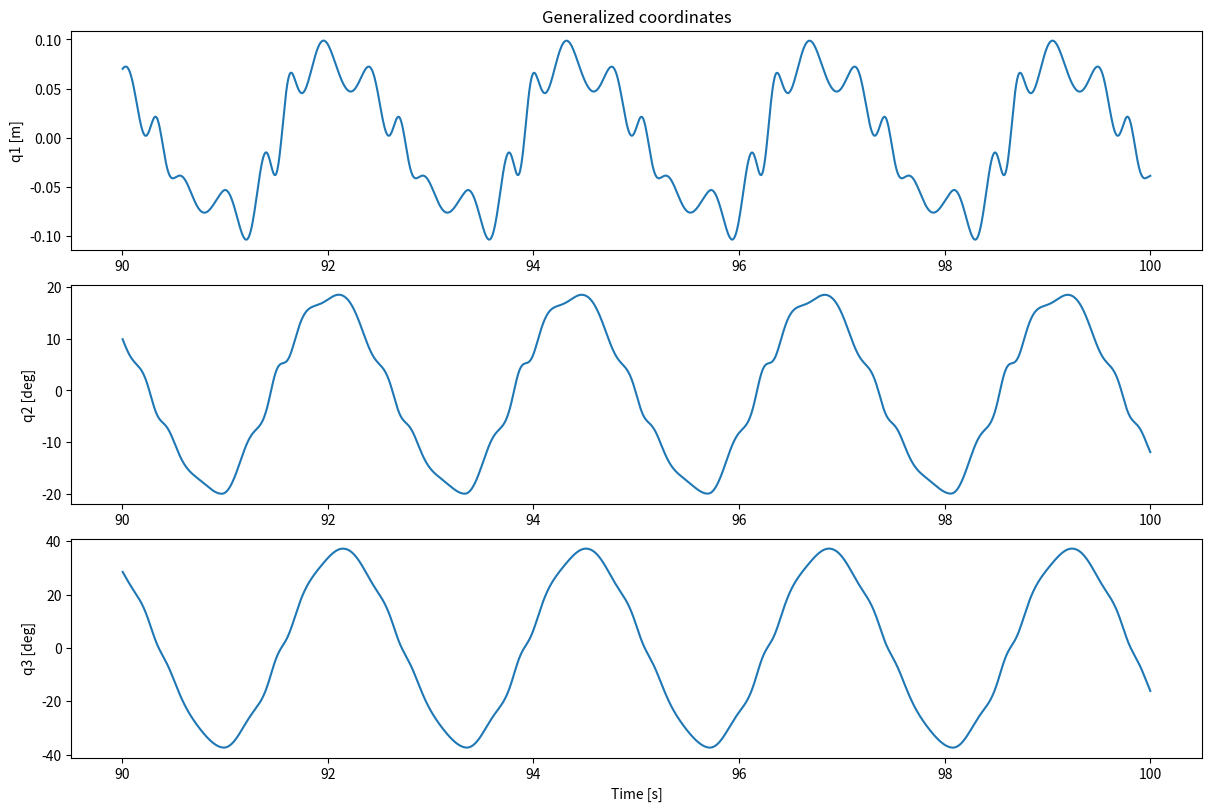
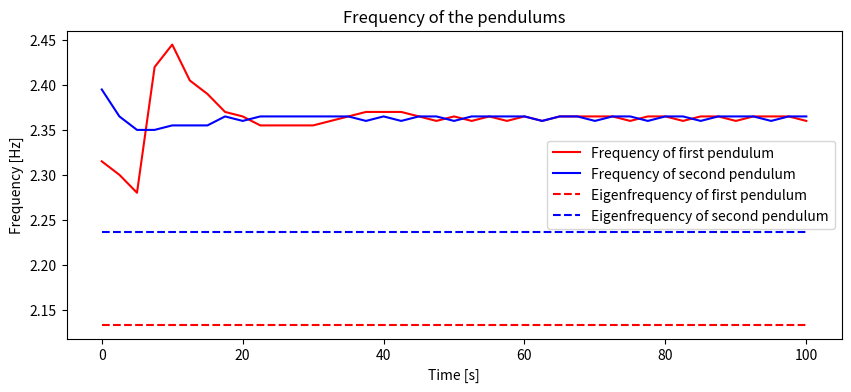

The script that saved these images, in order:
# %%
r"""

Synchronisation of Clocks
=========================

Objectives
----------

- See, whether the observation first reported by Huygens in 1665 can be
  reproduced. See the article:
  https://physicsworld.com/a/the-secret-of-the-synchronized-pendulums/
- Show how to use a smooth hump function to model a torque impulse applied
  to the pendulums.

Description
-----------

Two pendulums of length :math:`l_2` and :math:`l_3` are connected by a
horizontal rod of length :math:`l_1`, which can move horizontally.
The first pendulum is fixed at the left
end of the horizontal rod, the second pendulum is fixed at the right end of
the horizontal rod. The horizontal rod is connected to a fixed point by a
spring and a damper. The first pendulum is connected to the horizontal rod by a
spring and a damper of constants :math:`k_1` and :math:`d_1`. The second
pendulum is connected to the horizontal rod by a spring and a damper of
constants :math:`k_2` and :math:`d_2`.

Notes
-----

- Only for certain combinations of the parameters was it possible to get the
  synchronisation effect. Maybe this is a reason, it is not observed all the
  time. I never found parameters, which would even remotely model two
  cuckoo clocks, hanging on a wall.
- The torque impulses applied to the pendulums are modeled by a smooth hump,
  as numpy does not have a Dirac Delta function.
- In the example. the common frequency is different from the eigenfrequency
  of the pendulums. Maybe this corresponds to the statement in the article,
  that the synchronized clocks will both show the wrong time.

**States**

- :math:`q_1` : horizontal position of the horizontal rod
- :math:`q_2` : angle of the first pendulum
- :math:`q_3` : angle of the second pendulum
- :math:`u_1` : velocity of the horizontal rod
- :math:`u_2` : angular velocity of the first pendulum
- :math:`u_3` : angular velocity of the second pendulum

**Parameters**

- :math:`m_1` : mass of the horizontal rod
- :math:`m_2` : mass of the first pendulum
- :math:`m_3` : mass of the second pendulum
- :math:`g` : gravitational acceleration
- :math:`l_1` : length of the horizontal rod
- :math:`l_2` : length of the first pendulum
- :math:`l_3` : length of the second pendulum
- :math:`k_1` : spring constant of the horizontal rod
- :math:`k_2` : spring constant of the first pendulum
- :math:`k_3` : spring constant of the second pendulum
- :math:`d_1` : damping coefficient of the horizontal rod
- :math:`d_2` : damping coefficient of the first pendulum
- :math:`d_3` : damping coefficient of the second pendulum
- :math:`p_2` : impulse torque applied to the first pendulum
- :math:`p_3` : impulse torque applied to the second pendulum

"""
import numpy as np
import sympy as sm
import sympy.physics.mechanics as me
from scipy.integrate import solve_ivp
from scipy.signal import find_peaks
import matplotlib.pyplot as plt

# sphinx_gallery_thumbnail_number = 2

# %%
# Define a smooth hump function to model the impulse torque applied to the
# pendulums


def smooth_hump(x, a, b, steep):
    return 0.5 * (1 - sm.tanh(steep * (x - a)) - sm.tanh(steep * (x - b)))


# %%
# Equations of Motion
# -------------------

N, A1, A2, A3 = sm.symbols('N A1 A2 A3', cls=me.ReferenceFrame)
O, P1, P2, Dmc1, Dmc2, Dmc3 = sm.symbols('O P1 P2 Dmc1 Dmc2 Dmc3',
                                         cls=me.Point)
O.set_vel(N, 0)  # Set the velocity of the origin to zero
t = me.dynamicsymbols._t  # Time symbol

q1, q2, q3, u1, u2, u3 = me.dynamicsymbols('q1 q2 q3 u1 u2 u3', real=True)

k1, k2, k3, m1, m2, m3 = sm.symbols('k1 k2 k3 m1 m2 m3')
d1, d2, d3 = sm.symbols('d1 d2 d3', real=True)
l1, l2, l3, g, p1, p2, p3 = sm.symbols('l1 l2 l3 g p1 p2 p3', real=True)

A1.orient_axis(N, 0, N.z)
A2.orient_axis(N, q2, N.z)
A3.orient_axis(N, q3, N.z)

A2.set_ang_vel(N, u2 * N.z)
A3.set_ang_vel(N, u3 * N.z)

Dmc1.set_pos(O, q1 * N.x)
Dmc1.set_vel(N, u1 * N.x)

P1.set_pos(Dmc1, -l1 / 2 * A1.x)
P1.v2pt_theory(Dmc1, N, A1)
P2.set_pos(Dmc1, l1 / 2 * A1.x)
P2.v2pt_theory(Dmc1, N, A1)

Dmc2.set_pos(P1, -l2 * A2.y)
Dmc2.v2pt_theory(P1, N, A2)
Dmc3.set_pos(P2, -l3 * A3.y)
Dmc3.v2pt_theory(P2, N, A3)

iZZ1 = 1 / 12 * m1 * l1**2
iZZ2 = 1 / 12 * m2 * l2**2
iZZ3 = 1 / 12 * m3 * l3**2

inert1 = me.inertia(A1, 0, 0, iZZ1)
inert2 = me.inertia(A2, 0, 0, iZZ2)
inert3 = me.inertia(A3, 0, 0, iZZ3)

# Create the bodies
body1 = me.RigidBody('body1', Dmc1, A1, m1, (inert1, Dmc1))
body2 = me.RigidBody('body2', Dmc2, A2, m2, (inert2, Dmc2))
body3 = me.RigidBody('body3', Dmc3, A3, m3, (inert3, Dmc3))
bodies = [body1, body2, body3]

# Create the forces
forces = [
    (Dmc1, -m1 * g * N.y - k1 * q1 * N.x - d1 * u1 * N.x),
    (Dmc2, -m2 * g * N.y),
    (Dmc3, -m3 * g * N.y),
    (A2, -k2 * q2 * A2.z - d2 * u2 * A2.z + p2 *
     smooth_hump(q2, -0.01, 0.01, 25) * sm.sign(u2) * A2.z),
    (A3, -k3 * q3 * A3.z - d3 * u3 * A3.z + p3 *
     smooth_hump(q3, -0.01, 0.01, 25) * sm.sign(u3) * A3.z)
]

kd = sm.Matrix([u1 - q1.diff(t), u2 - q2.diff(t), u3 - q3.diff(t)])

q_ind = [q1, q2, q3]
u_ind = [u1, u2, u3]

KM = me.KanesMethod(N, q_ind=q_ind, u_ind=u_ind, kd_eqs=kd)
fr, frstar = KM.kanes_equations(bodies, forces)

force = KM.forcing_full
MM = KM.mass_matrix_full
sm.pprint(force)

# %%
# Lambdification
qL = [q1, q2, q3, u1, u2, u3]
pL = [m1, m2, m3, g, l1, l2, l3, k1, k2, k3, d1, d2, d3, p2, p3]

MM_lam = sm.lambdify(qL + pL, MM, cse=True)
force_lam = sm.lambdify(qL + pL, force, cse=True)

# %%
# Numerical Integration
# ---------------------

# Input variables
m21 = 1.0  # mass of the first vertical rod
m31 = 1.0  # mass of the second vertical rod

g1 = 9.81  # gravitational acceleration
l11 = 1.0  # length of the horizontal rod
l21 = 1.0  # length of the first vertical rod
l31 = 1.1  # length of the second vertical rod

k21 = 0.0  # spring constant of the first vertical rod
k31 = 0.0  # spring constant of the second vertical rod

d11 = 0.0  # damping coefficient of the horizontal rod
d21 = 0.2  # damping coefficient of the first vertical rod
d31 = 0.2  # damping coefficient of the second vertical rod

p21 = 0.45  # impulse torque applied to the first vertical rod
p31 = 0.45  # impulse torque applied to the second vertical rod

# Initial conditions
q11 = 0.0  # initial x position of the horizontal rod
q21 = np.deg2rad(30.0)  # initial y position of the horizontal rod
q31 = np.deg2rad(30.0)  # initial angle of the horizontal rod
u11 = 0.0
u21 = 0.0
u31 = 0.0

intervall = 100  # Simulation time in seconds
punkte = 200  # Evaluation points per second

schritte = int(intervall * punkte)
times = np.linspace(0., intervall, schritte)
t_span = (0., intervall)
max_step = 0.005  # Ensure solver does not miss the impulse.


def gradient(t, y, args):
    sol = np.linalg.solve(MM_lam(*y, *args), force_lam(*y, *args))
    return np.array(sol).T[0]


# %%
# The second loop is to get the eigenfrequencies of the pendulums. The
# connecting mass is made very large, so the two pendulums swing (almost)
# independently.

frequenz2 = []
frequenz3 = []
peaks2 = []
peaks3 = []
min_values = []

for i in range(2):
    if i == 0:
        m11 = 0.01
        k11 = 100.0
    else:
        m11 = 1.e10
        k11 = 0.0
    pL_vals = [m11, m21, m31, g1, l11, l21, l31, k11, k21, k31, d11, d21, d31,
               p21, p31]

    y0 = [q11, q21, q31, u11, u21, u31]

    resultat1 = solve_ivp(gradient, t_span, y0, t_eval=times,
                          args=(pL_vals,), max_step=max_step)

    resultat = resultat1.y.T
    print('resultat shape', resultat.shape)
    print(resultat1.message)
    print(f"the solve made {resultat1.nfev:,} function evaluations \n")

    # Plotting the results
    if i == 0:
        anfang = int((intervall - 10.0) * punkte)
        fig, ax = plt.subplots(3, 1, figsize=(12, 8), layout='constrained')
        ax[0].plot(times[anfang:], resultat[anfang:, 0])
        ax[1].plot(times[anfang:], np.rad2deg(resultat[anfang:, 1]))
        ax[2].plot(times[anfang:], np.rad2deg(resultat[anfang:, 2]))
        ax[0].set_ylabel('q1 [m]')
        ax[0].set_title('Generalized coordinates')
        ax[1].set_ylabel('q2 [deg]')
        ax[2].set_ylabel('q3 [deg]')
        ax[2].set_xlabel('Time [s]')

    peaks2_h, _ = find_peaks(resultat[200:, 1], height=np.deg2rad(10))
    peaks3_h, _ = find_peaks(resultat[200:, 2], height=np.deg2rad(20))
    frequenz2.append(np.array([peaks2_h[j + 1] - peaks2_h[j]
                     for j in range(len(peaks2_h) - 1)]))
    frequenz3.append(np.array([peaks3_h[j + 1] - peaks3_h[j]
                     for j in range(len(peaks3_h) - 1)]))

    min_values.append(min(len(frequenz2[i]), len(frequenz3[i])))

# %%
# plot the frequencies of the pendulums.
eigenfrequency2 = np.mean(frequenz2[1]) / punkte
eigenfrequency3 = np.mean(frequenz3[1]) / punkte
min_value = min(min_values)
fig, ax = plt.subplots(1, 1, figsize=(10, 4))
ax.plot(np.linspace(0.0, intervall, min_value),
        frequenz2[0][:min_value] / punkte, color='red',
        label='Frequency of first pendulum')
ax.plot(np.linspace(0.0, intervall, min_value),
        frequenz3[0][:min_value] / punkte, color='blue',
        label='Frequency of second pendulum')
ax.set_xlabel('Time [s]')
ax.set_ylabel('Frequency [Hz]')
ax.set_title('Frequency of the pendulums')


ax.plot(np.linspace(0.0, intervall, min_value),
        np.ones(min_value) * eigenfrequency2, '--', color='red',
        label='Eigenfrequency of first pendulum')
ax.plot(np.linspace(0.0, intervall, min_value),
        np.ones(min_value) * eigenfrequency3, '--', color='blue',
        label='Eigenfrequency of second pendulum')
_ = ax.legend()
